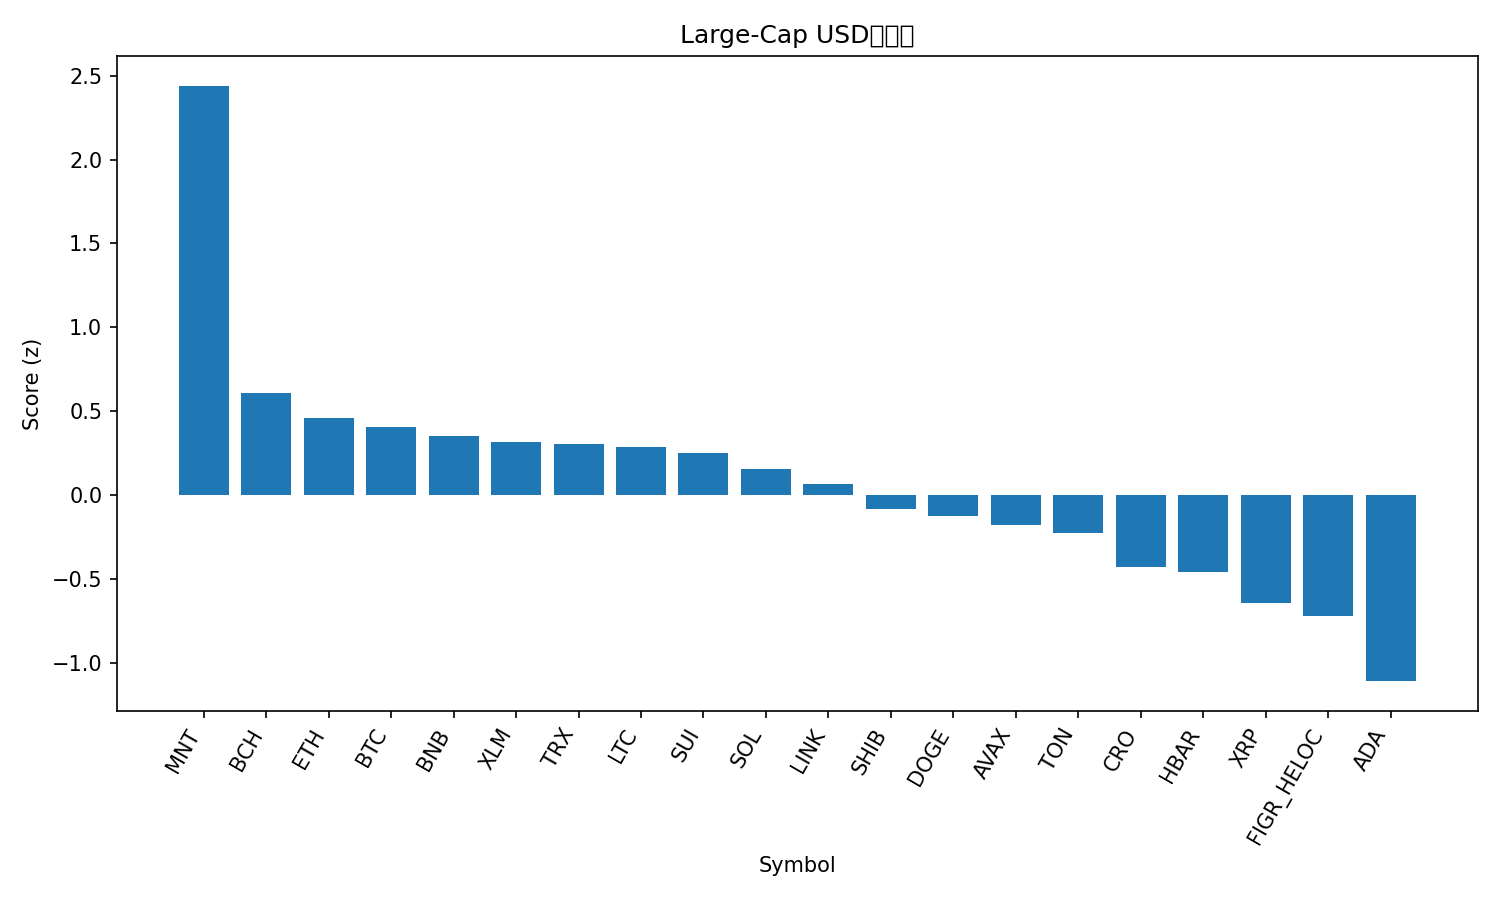

Data behind this chart, as committed beside it:
rank, name, symbol, price, pct_1h, pct_24h, pct_7d, pct_1h_vs_btc, pct_24h_vs_btc, pct_7d_vs_btc, market_cap_rank, market_cap, volume_usd, score
1, Mantle, MNT, 2.07, 0.2659, 5.948, 17.23, 0.5286, 5.207, 5.891, 34, 6715687771, 241380839, 2.44
2, Bitcoin Cash, BCH, 595.9, -0.0164, 1.186, 8.48, 0.2463, 0.4448, -2.861, 23, 11872349310, 265247619, 0.6073
3, Ethereum, ETH, 4500, -0.2335, 0.8637, 11.37, 0.02922, 0.1223, 0.03148, 2, 542925678727, 38976263209, 0.4594
4, Bitcoin, BTC, 122726, -0.2627, 0.7414, 11.34, 0.0, 0.0, 0.0, 1, 2446889193788, 68983844759, 0.4036
5, BNB, BNB, 1154, -0.5094, 0.7157, 18.02, -0.2467, -0.02575, 6.682, 5, 160511063798, 2382688627, 0.3519
6, Stellar, XLM, 0.3946, -0.2772, 1.061, 8.924, -0.01454, 0.3197, -2.416, 20, 12611766143, 258552461, 0.3146
7, TRON, TRX, 0.3412, 0.1184, 0.438, 1.956, 0.3811, -0.3034, -9.384, 10, 32299333773, 560353659, 0.3035
8, Litecoin, LTC, 118.9, -0.163, -0.2289, 13.11, 0.09974, -0.9703, 1.774, 26, 9073567914, 816162786, 0.2892
9, Sui, SUI, 3.56, -0.2588, 0.3129, 11.35, 0.003878, -0.4285, 0.006024, 18, 12893924940, 1265156638, 0.2493
10, Solana, SOL, 227.4, -0.3764, 0.4978, 10.85, -0.1137, -0.2436, -0.4942, 6, 124025058623, 6867186086, 0.1571
11, Chainlink, LINK, 22.16, -0.3068, 0.8641, 4.741, -0.04409, 0.1227, -6.6, 15, 15019820093, 813613815, 0.06571
12, Shiba Inu, SHIB, 1.246e-05, -0.5375, 1.148, 5.418, -0.2748, 0.4061, -5.922, 31, 7345280578, 289564115, -0.08515
13, Dogecoin, DOGE, 0.2525, -0.7343, 1.203, 9.174, -0.4716, 0.4614, -2.167, 9, 38197387324, 2939423012, -0.1266
14, Avalanche, AVAX, 29.82, -0.1039, -0.7065, 2.973, 0.1588, -1.448, -8.367, 21, 12589062531, 723248590, -0.176
15, Toncoin, TON, 2.79, -0.1996, -0.5692, 3.467, 0.06311, -1.311, -7.874, 33, 7032359853, 143106070, -0.2257
16, Cronos, CRO, 0.2068, -0.8184, 0.1465, 10.47, -0.5557, -0.5949, -0.8718, 32, 7213749715, 35020459, -0.4294
17, Hedera, HBAR, 0.2158, -0.3996, -0.2359, 0.9482, -0.1369, -0.9773, -10.39, 25, 9142868704, 224663267, -0.4598
18, XRP, XRP, 2.95, -0.8015, 0.1567, 4.552, -0.5388, -0.5847, -6.789, 4, 176850531254, 4783360674, -0.6412
19, Figure Heloc, FIGR_HELOC, 1.0, 0.0, -2.863, 0.0, 0.2627, -3.604, -11.34, 19, 12846283608, 54120, -0.7184
20, Cardano, ADA, 0.8325, -1.056, -0.7281, 5.272, -0.7936, -1.469, -6.069, 11, 30395248618, 1462527109, -1.109
21, Hyperliquid, HYPE, 47.56, -1.253, -2.138, 3.71, -0.9899, -2.88, -7.631, 17, 12879266478, 520202589, -1.732
